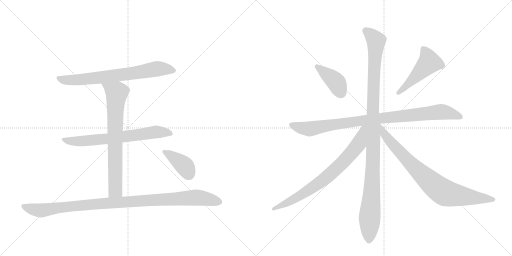
t = 0.00 s
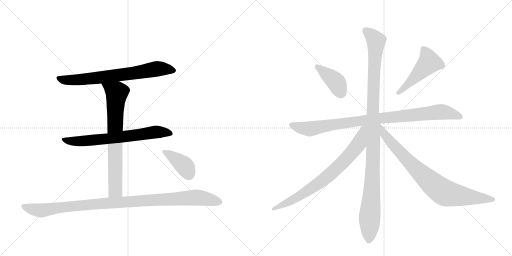
t = 1.92 s
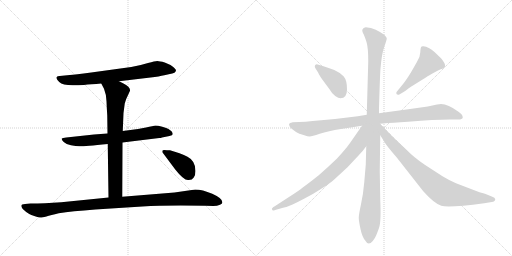
t = 3.84 s
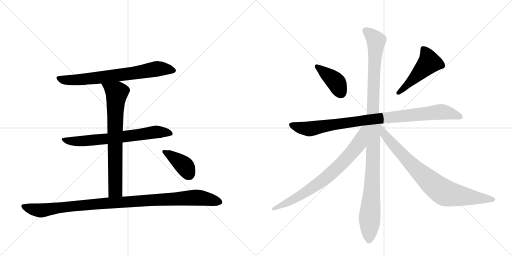
t = 5.76 s
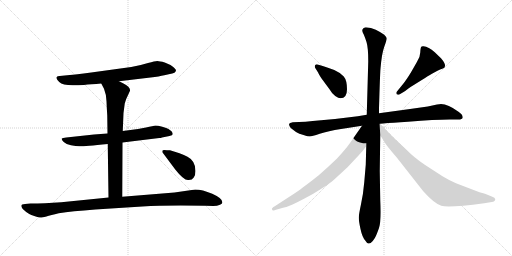
t = 7.68 s
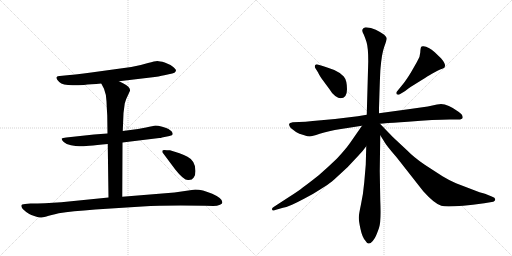
t = 9.60 s

The animated SVG that drew these frames (rendered in a browser with its animation timeline set to each time). Animation: 11 CSS @keyframes rules; one cycle of 9.60 s.

<svg version="1.1" viewBox="0 0 2048 1024" xmlns="http://www.w3.org/2000/svg">
  <g stroke="lightgray" stroke-dasharray="1,1" stroke-width="1" transform="scale(4, 4)">
    <line x1="0" y1="0" x2="256" y2="256"></line>
    <line x1="256" y1="0" x2="0" y2="256"></line>
    <line x1="128" y1="0" x2="128" y2="256"></line>
    <line x1="0" y1="128" x2="256" y2="128"></line>
    <line x1="256" y1="0" x2="512" y2="256"></line>
    <line x1="512" y1="0" x2="256" y2="256"></line>
    <line x1="384" y1="0" x2="384" y2="256"></line>
    <line x1="256" y1="128" x2="512" y2="128"></line>
  </g>
<g transform="scale(1, -1) translate(0, -850)">
   <style type="text/css">
    @keyframes keyframes0 {
      from {
       stroke: black;
       stroke-dashoffset: 724;
       stroke-width: 128;
       }
       70% {
       animation-timing-function: step-end;
       stroke: black;
       stroke-dashoffset: 0;
       stroke-width: 128;
       }
       to {
       stroke: black;
       stroke-width: 1024;
       }
       }
       #make-me-a-hanzi-animation-0 {
         animation: keyframes0 0.839193s both;
         animation-delay: 0.000000s;
         animation-timing-function: linear;
       }
    @keyframes keyframes1 {
      from {
       stroke: black;
       stroke-dashoffset: 690;
       stroke-width: 128;
       }
       69% {
       animation-timing-function: step-end;
       stroke: black;
       stroke-dashoffset: 0;
       stroke-width: 128;
       }
       to {
       stroke: black;
       stroke-width: 1024;
       }
       }
       #make-me-a-hanzi-animation-1 {
         animation: keyframes1 0.811523s both;
         animation-delay: 0.839193s;
         animation-timing-function: linear;
       }
    @keyframes keyframes2 {
      from {
       stroke: black;
       stroke-dashoffset: 740;
       stroke-width: 128;
       }
       71% {
       animation-timing-function: step-end;
       stroke: black;
       stroke-dashoffset: 0;
       stroke-width: 128;
       }
       to {
       stroke: black;
       stroke-width: 1024;
       }
       }
       #make-me-a-hanzi-animation-2 {
         animation: keyframes2 0.852214s both;
         animation-delay: 1.650716s;
         animation-timing-function: linear;
       }
    @keyframes keyframes3 {
      from {
       stroke: black;
       stroke-dashoffset: 1043;
       stroke-width: 128;
       }
       77% {
       animation-timing-function: step-end;
       stroke: black;
       stroke-dashoffset: 0;
       stroke-width: 128;
       }
       to {
       stroke: black;
       stroke-width: 1024;
       }
       }
       #make-me-a-hanzi-animation-3 {
         animation: keyframes3 1.098796s both;
         animation-delay: 2.502930s;
         animation-timing-function: linear;
       }
    @keyframes keyframes4 {
      from {
       stroke: black;
       stroke-dashoffset: 396;
       stroke-width: 128;
       }
       56% {
       animation-timing-function: step-end;
       stroke: black;
       stroke-dashoffset: 0;
       stroke-width: 128;
       }
       to {
       stroke: black;
       stroke-width: 1024;
       }
       }
       #make-me-a-hanzi-animation-4 {
         animation: keyframes4 0.572266s both;
         animation-delay: 3.601725s;
         animation-timing-function: linear;
       }
    @keyframes keyframes5 {
      from {
       stroke: black;
       stroke-dashoffset: 402;
       stroke-width: 128;
       }
       57% {
       animation-timing-function: step-end;
       stroke: black;
       stroke-dashoffset: 0;
       stroke-width: 128;
       }
       to {
       stroke: black;
       stroke-width: 1024;
       }
       }
       #make-me-a-hanzi-animation-5 {
         animation: keyframes5 0.577148s both;
         animation-delay: 4.173991s;
         animation-timing-function: linear;
       }
    @keyframes keyframes6 {
      from {
       stroke: black;
       stroke-dashoffset: 494;
       stroke-width: 128;
       }
       62% {
       animation-timing-function: step-end;
       stroke: black;
       stroke-dashoffset: 0;
       stroke-width: 128;
       }
       to {
       stroke: black;
       stroke-width: 1024;
       }
       }
       #make-me-a-hanzi-animation-6 {
         animation: keyframes6 0.652018s both;
         animation-delay: 4.751139s;
         animation-timing-function: linear;
       }
    @keyframes keyframes7 {
      from {
       stroke: black;
       stroke-dashoffset: 945;
       stroke-width: 128;
       }
       75% {
       animation-timing-function: step-end;
       stroke: black;
       stroke-dashoffset: 0;
       stroke-width: 128;
       }
       to {
       stroke: black;
       stroke-width: 1024;
       }
       }
       #make-me-a-hanzi-animation-7 {
         animation: keyframes7 1.019043s both;
         animation-delay: 5.403158s;
         animation-timing-function: linear;
       }
    @keyframes keyframes8 {
      from {
       stroke: black;
       stroke-dashoffset: 1110;
       stroke-width: 128;
       }
       78% {
       animation-timing-function: step-end;
       stroke: black;
       stroke-dashoffset: 0;
       stroke-width: 128;
       }
       to {
       stroke: black;
       stroke-width: 1024;
       }
       }
       #make-me-a-hanzi-animation-8 {
         animation: keyframes8 1.153320s both;
         animation-delay: 6.422201s;
         animation-timing-function: linear;
       }
    @keyframes keyframes9 {
      from {
       stroke: black;
       stroke-dashoffset: 764;
       stroke-width: 128;
       }
       71% {
       animation-timing-function: step-end;
       stroke: black;
       stroke-dashoffset: 0;
       stroke-width: 128;
       }
       to {
       stroke: black;
       stroke-width: 1024;
       }
       }
       #make-me-a-hanzi-animation-9 {
         animation: keyframes9 0.871745s both;
         animation-delay: 7.575521s;
         animation-timing-function: linear;
       }
    @keyframes keyframes10 {
      from {
       stroke: black;
       stroke-dashoffset: 828;
       stroke-width: 128;
       }
       73% {
       animation-timing-function: step-end;
       stroke: black;
       stroke-dashoffset: 0;
       stroke-width: 128;
       }
       to {
       stroke: black;
       stroke-width: 1024;
       }
       }
       #make-me-a-hanzi-animation-10 {
         animation: keyframes10 0.923828s both;
         animation-delay: 8.447266s;
         animation-timing-function: linear;
       }
</style>
<path d="M 476 525 L 619 542 Q 650 547 666 551 L 689 556 Q 702 558 704 569 Q 705 570 693 582 Q 681 592 659 600 Q 638 606 629 606 Q 620 606 592 598 Q 564 589 525 582 L 365 560 Q 298 551 279 550 L 239 546 Q 229 546 226 541 Q 224 535 237 522 Q 250 509 291 509 Q 301 507 405 516 L 476 525 Z" fill="lightgray"></path> 
<path d="M 648 300 L 678 306 Q 699 309 686 325 L 674 334 Q 668 337 649 343 Q 631 348 622 348 Q 613 347 584 340 L 552 334 L 491 326 L 430 316 L 376 312 L 265 300 Q 250 299 247 296 Q 245 291 255 282 Q 265 272 284 269 Q 304 265 317 265 Q 330 264 431 274 L 490 280 L 637 298 Q 644 298 648 300 Z" fill="lightgray"></path> 
<path d="M 491 326 L 494 398 L 499 436 Q 503 453 515 476 L 520 487 Q 523 501 492 517 L 476 525 C 449 538 391 543 405 516 L 416 495 Q 425 473 426 445 Q 427 417 429 389 L 430 316 L 431 274 L 434 60 C 434 30 489 33 489 63 L 490 280 L 491 326 Z" fill="lightgray"></path> 
<path d="M 434 60 L 245 41 Q 177 36 122 36 L 100 34 Q 76 34 91 14 Q 114 -8 137 -14 Q 160 -21 165 -20 Q 171 -20 235 -3 Q 286 5 381 12 L 569 24 Q 662 30 822 27 L 853 26 Q 869 26 880 31 Q 891 36 889 42 Q 889 57 849 75 Q 809 92 781 92 L 698 80 L 489 63 L 434 60 Z" fill="lightgray"></path> 
<path d="M 680 249 L 668 249 Q 649 251 650 248 Q 647 242 654 235 L 701 172 Q 737 126 755 130 Q 769 130 775 140 Q 782 150 782 166 Q 782 207 750 223 Q 737 231 718 237 L 680 249 Z" fill="lightgray"></path> 
<path d="M 1362 457 Q 1388 457 1388 493 Q 1388 529 1375 544 Q 1362 559 1337 570 Q 1312 580 1297 584 L 1274 591 Q 1266 595 1261 590 Q 1257 584 1261 578 L 1273 559 Q 1275 553 1287 535 L 1318 493 Q 1328 475 1341 466 Q 1354 457 1362 457 Z" fill="lightgray"></path> 
<path d="M 1592 471 Q 1596 471 1599 473 L 1616 483 Q 1621 486 1635 497 Q 1650 507 1684 528 Q 1716 549 1726 554 L 1748 566 Q 1762 573 1769 575 Q 1794 582 1764 617 L 1739 641 Q 1714 664 1694 665 Q 1688 666 1685 663 Q 1682 659 1681 640 Q 1681 621 1667 601 L 1643 559 Q 1625 530 1613 515 L 1587 483 Q 1585 480 1585 478 Q 1585 471 1592 471 Z" fill="lightgray"></path> 
<path d="M 1467 391 L 1431 385 L 1340 374 L 1251 366 Q 1221 363 1196 362 L 1171 361 Q 1158 359 1156 354 Q 1156 347 1163 338 L 1184 322 Q 1196 315 1214 310 Q 1232 304 1239 304 Q 1247 304 1279 315 Q 1312 326 1364 334 L 1448 347 L 1520 355 L 1533 356 Q 1568 359 1632 363 Q 1741 372 1798 372 L 1829 372 Q 1849 371 1851 380 Q 1851 392 1834 403 Q 1792 434 1764 434 Q 1758 434 1748 432 L 1711 424 Q 1679 419 1633 413 L 1516 397 L 1467 391 Z" fill="lightgray"></path> 
<path d="M 1449 727 Q 1450 721 1455 712 Q 1459 703 1466 682 Q 1473 660 1473 605 L 1467 391 L 1465 265 L 1463 191 L 1457 121 Q 1453 74 1444 33 Q 1435 -9 1435 -21 Q 1435 -34 1442 -66 Q 1449 -99 1461 -112 Q 1473 -135 1491 -114 Q 1500 -103 1503 -95 Q 1507 -87 1516 -62 Q 1525 -37 1521 50 L 1519 166 L 1521 309 L 1516 397 L 1516 416 Q 1520 554 1522 576 Q 1527 635 1537 663 Q 1547 690 1547 696 Q 1547 702 1534 713 Q 1523 721 1503 731 Q 1484 741 1463 741 Q 1449 738 1449 727 Z" fill="lightgray"></path> 
<path d="M 1448 347 L 1400 278 Q 1380 250 1348 216 Q 1316 185 1275 149 Q 1232 115 1211 100 Q 1197 88 1156 62 L 1099 25 Q 1086 18 1088 13 Q 1089 8 1093 8 Q 1096 7 1104 11 L 1132 19 Q 1146 21 1168 31 Q 1190 41 1218 56 Q 1247 70 1282 93 Q 1317 115 1325 122 Q 1333 128 1391 182 L 1435 229 Q 1450 244 1465 265 C 1536 359 1465 372 1448 347 Z" fill="lightgray"></path> 
<path d="M 1521 309 L 1538 282 Q 1543 271 1587 220 L 1693 85 Q 1737 36 1765 27 Q 1793 18 1937 37 L 1967 42 Q 1981 44 1981 53 Q 1981 59 1967 64 L 1940 75 L 1918 81 L 1824 117 Q 1798 128 1770 145 L 1699 191 Q 1655 221 1629 248 L 1571 302 L 1520 355 L 1518 355 C 1496 375 1505 334 1521 309 Z" fill="lightgray"></path> 
      <clipPath id="make-me-a-hanzi-clip-0">
      <path d="M 476 525 L 619 542 Q 650 547 666 551 L 689 556 Q 702 558 704 569 Q 705 570 693 582 Q 681 592 659 600 Q 638 606 629 606 Q 620 606 592 598 Q 564 589 525 582 L 365 560 Q 298 551 279 550 L 239 546 Q 229 546 226 541 Q 224 535 237 522 Q 250 509 291 509 Q 301 507 405 516 L 476 525 Z" fill="lightgray"></path>
      </clipPath>
      <path clip-path="url(#make-me-a-hanzi-clip-0)" d="M 234 539 L 267 529 L 317 531 L 552 560 L 628 575 L 697 567 " fill="none" id="make-me-a-hanzi-animation-0" stroke-dasharray="596 1192" stroke-linecap="round"></path>

      <clipPath id="make-me-a-hanzi-clip-1">
      <path d="M 648 300 L 678 306 Q 699 309 686 325 L 674 334 Q 668 337 649 343 Q 631 348 622 348 Q 613 347 584 340 L 552 334 L 491 326 L 430 316 L 376 312 L 265 300 Q 250 299 247 296 Q 245 291 255 282 Q 265 272 284 269 Q 304 265 317 265 Q 330 264 431 274 L 490 280 L 637 298 Q 644 298 648 300 Z" fill="lightgray"></path>
      </clipPath>
      <path clip-path="url(#make-me-a-hanzi-clip-1)" d="M 251 294 L 280 285 L 333 286 L 417 292 L 622 322 L 681 316 " fill="none" id="make-me-a-hanzi-animation-1" stroke-dasharray="562 1124" stroke-linecap="round"></path>

      <clipPath id="make-me-a-hanzi-clip-2">
      <path d="M 491 326 L 494 398 L 499 436 Q 503 453 515 476 L 520 487 Q 523 501 492 517 L 476 525 C 449 538 391 543 405 516 L 416 495 Q 425 473 426 445 Q 427 417 429 389 L 430 316 L 431 274 L 434 60 C 434 30 489 33 489 63 L 490 280 L 491 326 Z" fill="lightgray"></path>
      </clipPath>
      <path clip-path="url(#make-me-a-hanzi-clip-2)" d="M 413 513 L 467 479 L 460 353 L 462 89 L 440 68 " fill="none" id="make-me-a-hanzi-animation-2" stroke-dasharray="612 1224" stroke-linecap="round"></path>

      <clipPath id="make-me-a-hanzi-clip-3">
      <path d="M 434 60 L 245 41 Q 177 36 122 36 L 100 34 Q 76 34 91 14 Q 114 -8 137 -14 Q 160 -21 165 -20 Q 171 -20 235 -3 Q 286 5 381 12 L 569 24 Q 662 30 822 27 L 853 26 Q 869 26 880 31 Q 891 36 889 42 Q 889 57 849 75 Q 809 92 781 92 L 698 80 L 489 63 L 434 60 Z" fill="lightgray"></path>
      </clipPath>
      <path clip-path="url(#make-me-a-hanzi-clip-3)" d="M 96 24 L 163 8 L 412 37 L 779 60 L 877 42 " fill="none" id="make-me-a-hanzi-animation-3" stroke-dasharray="915 1830" stroke-linecap="round"></path>

      <clipPath id="make-me-a-hanzi-clip-4">
      <path d="M 680 249 L 668 249 Q 649 251 650 248 Q 647 242 654 235 L 701 172 Q 737 126 755 130 Q 769 130 775 140 Q 782 150 782 166 Q 782 207 750 223 Q 737 231 718 237 L 680 249 Z" fill="lightgray"></path>
      </clipPath>
      <path clip-path="url(#make-me-a-hanzi-clip-4)" d="M 655 242 L 728 195 L 744 178 L 757 151 " fill="none" id="make-me-a-hanzi-animation-4" stroke-dasharray="268 536" stroke-linecap="round"></path>

      <clipPath id="make-me-a-hanzi-clip-5">
      <path d="M 1362 457 Q 1388 457 1388 493 Q 1388 529 1375 544 Q 1362 559 1337 570 Q 1312 580 1297 584 L 1274 591 Q 1266 595 1261 590 Q 1257 584 1261 578 L 1273 559 Q 1275 553 1287 535 L 1318 493 Q 1328 475 1341 466 Q 1354 457 1362 457 Z" fill="lightgray"></path>
      </clipPath>
      <path clip-path="url(#make-me-a-hanzi-clip-5)" d="M 1268 584 L 1345 521 L 1364 479 " fill="none" id="make-me-a-hanzi-animation-5" stroke-dasharray="274 548" stroke-linecap="round"></path>

      <clipPath id="make-me-a-hanzi-clip-6">
      <path d="M 1592 471 Q 1596 471 1599 473 L 1616 483 Q 1621 486 1635 497 Q 1650 507 1684 528 Q 1716 549 1726 554 L 1748 566 Q 1762 573 1769 575 Q 1794 582 1764 617 L 1739 641 Q 1714 664 1694 665 Q 1688 666 1685 663 Q 1682 659 1681 640 Q 1681 621 1667 601 L 1643 559 Q 1625 530 1613 515 L 1587 483 Q 1585 480 1585 478 Q 1585 471 1592 471 Z" fill="lightgray"></path>
      </clipPath>
      <path clip-path="url(#make-me-a-hanzi-clip-6)" d="M 1691 657 L 1708 630 L 1717 600 L 1592 478 " fill="none" id="make-me-a-hanzi-animation-6" stroke-dasharray="366 732" stroke-linecap="round"></path>

      <clipPath id="make-me-a-hanzi-clip-7">
      <path d="M 1467 391 L 1431 385 L 1340 374 L 1251 366 Q 1221 363 1196 362 L 1171 361 Q 1158 359 1156 354 Q 1156 347 1163 338 L 1184 322 Q 1196 315 1214 310 Q 1232 304 1239 304 Q 1247 304 1279 315 Q 1312 326 1364 334 L 1448 347 L 1520 355 L 1533 356 Q 1568 359 1632 363 Q 1741 372 1798 372 L 1829 372 Q 1849 371 1851 380 Q 1851 392 1834 403 Q 1792 434 1764 434 Q 1758 434 1748 432 L 1711 424 Q 1679 419 1633 413 L 1516 397 L 1467 391 Z" fill="lightgray"></path>
      </clipPath>
      <path clip-path="url(#make-me-a-hanzi-clip-7)" d="M 1162 352 L 1198 339 L 1239 334 L 1464 370 L 1763 403 L 1841 383 " fill="none" id="make-me-a-hanzi-animation-7" stroke-dasharray="817 1634" stroke-linecap="round"></path>

      <clipPath id="make-me-a-hanzi-clip-8">
      <path d="M 1449 727 Q 1450 721 1455 712 Q 1459 703 1466 682 Q 1473 660 1473 605 L 1467 391 L 1465 265 L 1463 191 L 1457 121 Q 1453 74 1444 33 Q 1435 -9 1435 -21 Q 1435 -34 1442 -66 Q 1449 -99 1461 -112 Q 1473 -135 1491 -114 Q 1500 -103 1503 -95 Q 1507 -87 1516 -62 Q 1525 -37 1521 50 L 1519 166 L 1521 309 L 1516 397 L 1516 416 Q 1520 554 1522 576 Q 1527 635 1537 663 Q 1547 690 1547 696 Q 1547 702 1534 713 Q 1523 721 1503 731 Q 1484 741 1463 741 Q 1449 738 1449 727 Z" fill="lightgray"></path>
      </clipPath>
      <path clip-path="url(#make-me-a-hanzi-clip-8)" d="M 1462 727 L 1486 709 L 1505 683 L 1494 520 L 1492 190 L 1476 -108 " fill="none" id="make-me-a-hanzi-animation-8" stroke-dasharray="982 1964" stroke-linecap="round"></path>

      <clipPath id="make-me-a-hanzi-clip-9">
      <path d="M 1448 347 L 1400 278 Q 1380 250 1348 216 Q 1316 185 1275 149 Q 1232 115 1211 100 Q 1197 88 1156 62 L 1099 25 Q 1086 18 1088 13 Q 1089 8 1093 8 Q 1096 7 1104 11 L 1132 19 Q 1146 21 1168 31 Q 1190 41 1218 56 Q 1247 70 1282 93 Q 1317 115 1325 122 Q 1333 128 1391 182 L 1435 229 Q 1450 244 1465 265 C 1536 359 1465 372 1448 347 Z" fill="lightgray"></path>
      </clipPath>
      <path clip-path="url(#make-me-a-hanzi-clip-9)" d="M 1462 342 L 1453 335 L 1435 275 L 1348 177 L 1250 99 L 1167 48 L 1094 14 " fill="none" id="make-me-a-hanzi-animation-9" stroke-dasharray="636 1272" stroke-linecap="round"></path>

      <clipPath id="make-me-a-hanzi-clip-10">
      <path d="M 1521 309 L 1538 282 Q 1543 271 1587 220 L 1693 85 Q 1737 36 1765 27 Q 1793 18 1937 37 L 1967 42 Q 1981 44 1981 53 Q 1981 59 1967 64 L 1940 75 L 1918 81 L 1824 117 Q 1798 128 1770 145 L 1699 191 Q 1655 221 1629 248 L 1571 302 L 1520 355 L 1518 355 C 1496 375 1505 334 1521 309 Z" fill="lightgray"></path>
      </clipPath>
      <path clip-path="url(#make-me-a-hanzi-clip-10)" d="M 1520 347 L 1538 311 L 1581 260 L 1677 162 L 1760 90 L 1806 72 L 1973 52 " fill="none" id="make-me-a-hanzi-animation-10" stroke-dasharray="700 1400" stroke-linecap="round"></path>

</g>
</svg>
